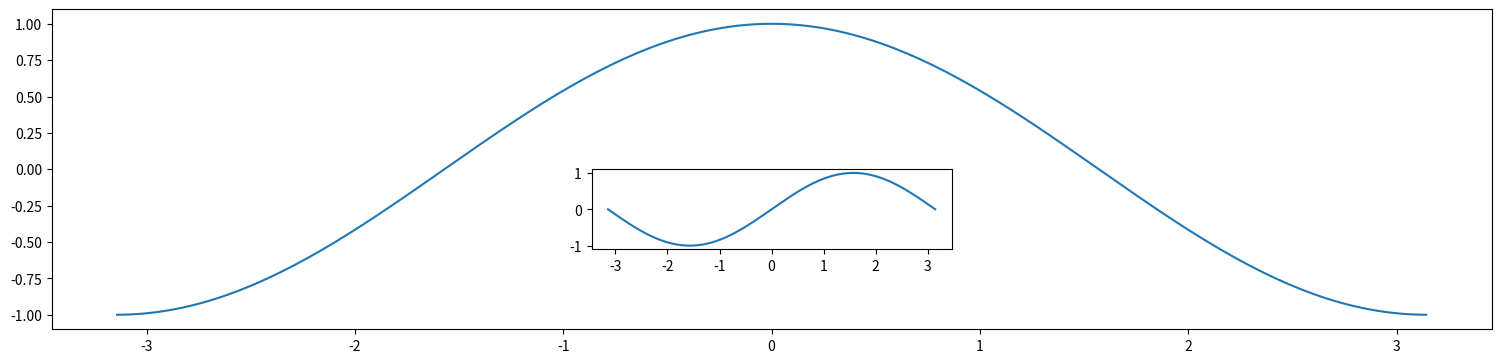

Source code (Python):
import matplotlib.pyplot as plt
import numpy as np

x = np.linspace(-np.pi,np.pi,200)
y1 = np.cos(x)
y2 = np.sin(x)

plt.figure(figsize=(18,4))

# 依照 [left, bottom, width, height] 設定百分比
plt.axes([.1, .1, .8, .8])
plt.plot(x,y1)

plt.axes([.4, .3, .2, .2])
plt.plot(x,y2)

plt.show()



